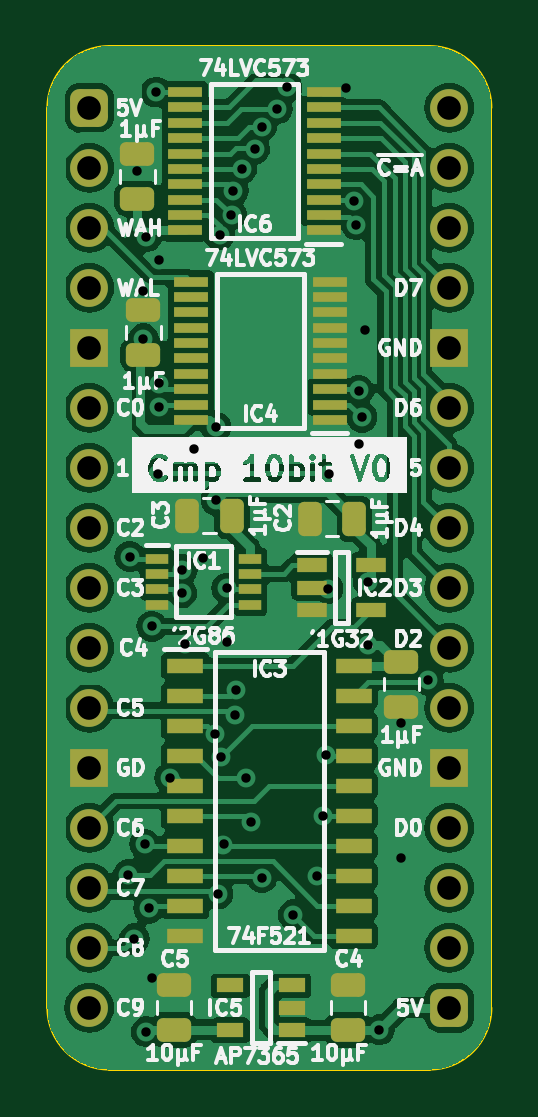
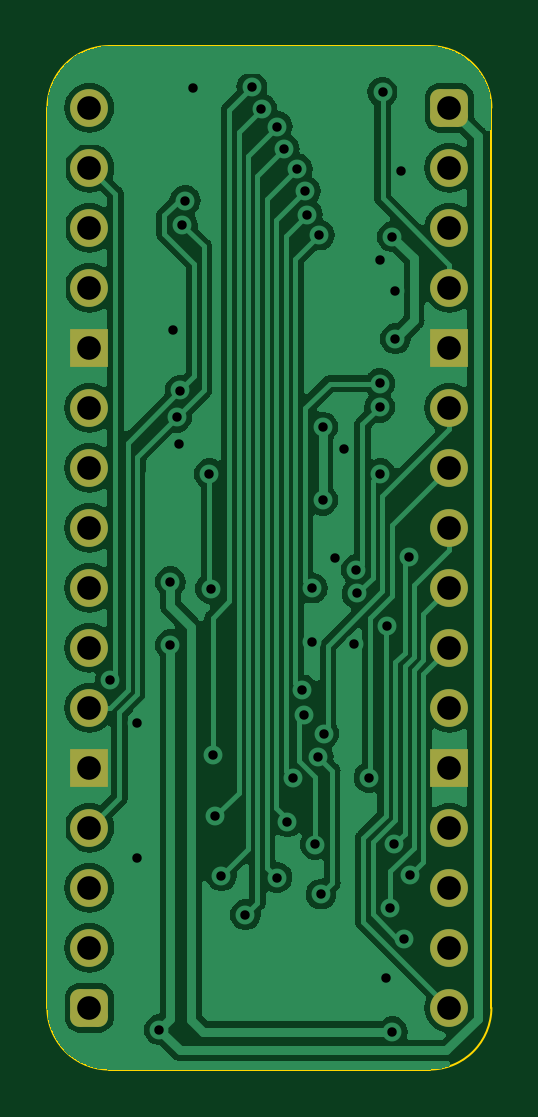
Circuit board: 9 layer files. Board 18.8 x 43.3 mm.
- bottom_copper: Comparator 10bit-B_Cu.gbr (77318 bytes)
- bottom_mask: Comparator 10bit-B_Mask.gbr (2047 bytes)
- bottom_silk: Comparator 10bit-B_Silkscreen.gbr (460 bytes)
- outline: Comparator 10bit-Edge_Cuts.gbr (1010 bytes)
- top_copper: Comparator 10bit-F_Cu.gbr (124885 bytes)
- top_mask: Comparator 10bit-F_Mask.gbr (5091 bytes)
- top_silk: Comparator 10bit-F_Silkscreen.gbr (91275 bytes)
- drill: Comparator 10bit-NPTH.drl (268 bytes)
- drill: Comparator 10bit-PTH.drl (1622 bytes)

=== bottom_copper: Comparator 10bit-B_Cu.gbr (77318 bytes, source omitted) ===
=== bottom_mask: Comparator 10bit-B_Mask.gbr (2047 bytes, source withheld) ===
=== bottom_silk: Comparator 10bit-B_Silkscreen.gbr ===
%TF.GenerationSoftware,KiCad,Pcbnew,7.0.5*%
%TF.CreationDate,2024-01-24T18:24:41+02:00*%
%TF.ProjectId,Comparator 10bit,436f6d70-6172-4617-946f-722031306269,rev?*%
%TF.SameCoordinates,Original*%
%TF.FileFunction,Legend,Bot*%
%TF.FilePolarity,Positive*%
%FSLAX46Y46*%
G04 Gerber Fmt 4.6, Leading zero omitted, Abs format (unit mm)*
G04 Created by KiCad (PCBNEW 7.0.5) date 2024-01-24 18:24:41*
%MOMM*%
%LPD*%
G01*
G04 APERTURE LIST*
G04 APERTURE END LIST*
M02*

=== outline: Comparator 10bit-Edge_Cuts.gbr ===
%TF.GenerationSoftware,KiCad,Pcbnew,7.0.5*%
%TF.CreationDate,2024-01-24T18:24:41+02:00*%
%TF.ProjectId,Comparator 10bit,436f6d70-6172-4617-946f-722031306269,rev?*%
%TF.SameCoordinates,Original*%
%TF.FileFunction,Profile,NP*%
%FSLAX46Y46*%
G04 Gerber Fmt 4.6, Leading zero omitted, Abs format (unit mm)*
G04 Created by KiCad (PCBNEW 7.0.5) date 2024-01-24 18:24:41*
%MOMM*%
%LPD*%
G01*
G04 APERTURE LIST*
%TA.AperFunction,Profile*%
%ADD10C,0.100000*%
%TD*%
G04 APERTURE END LIST*
D10*
%TO.C,J1*%
X128704268Y-94053730D02*
G75*
G03*
X131318000Y-91440000I2J2613730D01*
G01*
X131317993Y-53339999D02*
G75*
G03*
X128704267Y-50726267I-2613723J9D01*
G01*
X112522000Y-91440000D02*
G75*
G03*
X115135733Y-94053733I2613729J-4D01*
G01*
X115135732Y-50726268D02*
G75*
G03*
X112522000Y-53340000I-1J-2613731D01*
G01*
X131318000Y-91440000D02*
X131317999Y-53339999D01*
X128704268Y-94053732D02*
X115135733Y-94053733D01*
X115135732Y-50726268D02*
X128704267Y-50726267D01*
X112522000Y-91440000D02*
X112522000Y-53340000D01*
%TD*%
M02*

=== top_copper: Comparator 10bit-F_Cu.gbr (124885 bytes, source omitted) ===
=== top_mask: Comparator 10bit-F_Mask.gbr ===
%TF.GenerationSoftware,KiCad,Pcbnew,7.0.5*%
%TF.CreationDate,2024-01-24T18:24:41+02:00*%
%TF.ProjectId,Comparator 10bit,436f6d70-6172-4617-946f-722031306269,rev?*%
%TF.SameCoordinates,Original*%
%TF.FileFunction,Soldermask,Top*%
%TF.FilePolarity,Negative*%
%FSLAX46Y46*%
G04 Gerber Fmt 4.6, Leading zero omitted, Abs format (unit mm)*
G04 Created by KiCad (PCBNEW 7.0.5) date 2024-01-24 18:24:41*
%MOMM*%
%LPD*%
G01*
G04 APERTURE LIST*
G04 Aperture macros list*
%AMRoundRect*
0 Rectangle with rounded corners*
0 $1 Rounding radius*
0 $2 $3 $4 $5 $6 $7 $8 $9 X,Y pos of 4 corners*
0 Add a 4 corners polygon primitive as box body*
4,1,4,$2,$3,$4,$5,$6,$7,$8,$9,$2,$3,0*
0 Add four circle primitives for the rounded corners*
1,1,$1+$1,$2,$3*
1,1,$1+$1,$4,$5*
1,1,$1+$1,$6,$7*
1,1,$1+$1,$8,$9*
0 Add four rect primitives between the rounded corners*
20,1,$1+$1,$2,$3,$4,$5,0*
20,1,$1+$1,$4,$5,$6,$7,0*
20,1,$1+$1,$6,$7,$8,$9,0*
20,1,$1+$1,$8,$9,$2,$3,0*%
G04 Aperture macros list end*
%ADD10R,1.475000X0.450000*%
%ADD11R,1.150000X0.600000*%
%ADD12R,1.550000X0.650000*%
%ADD13R,1.250000X0.600000*%
%ADD14R,0.950000X0.450000*%
%ADD15RoundRect,0.250000X0.475000X-0.250000X0.475000X0.250000X-0.475000X0.250000X-0.475000X-0.250000X0*%
%ADD16RoundRect,0.250000X0.250000X0.475000X-0.250000X0.475000X-0.250000X-0.475000X0.250000X-0.475000X0*%
%ADD17RoundRect,0.250000X-0.475000X0.250000X-0.475000X-0.250000X0.475000X-0.250000X0.475000X0.250000X0*%
%ADD18O,1.600000X1.600000*%
%ADD19R,1.600000X1.600000*%
%ADD20RoundRect,0.400000X-0.400000X-0.400000X0.400000X-0.400000X0.400000X0.400000X-0.400000X0.400000X0*%
G04 APERTURE END LIST*
D10*
%TO.C,IC6*%
X124223000Y-58525000D03*
X124223000Y-57875000D03*
X124223000Y-57225000D03*
X124223000Y-56575000D03*
X124223000Y-55925000D03*
X124223000Y-55275000D03*
X124223000Y-54625000D03*
X124223000Y-53975000D03*
X124223000Y-53325000D03*
X124223000Y-52675000D03*
X118347000Y-52675000D03*
X118347000Y-53325000D03*
X118347000Y-53975000D03*
X118347000Y-54625000D03*
X118347000Y-55275000D03*
X118347000Y-55925000D03*
X118347000Y-56575000D03*
X118347000Y-57225000D03*
X118347000Y-57875000D03*
X118347000Y-58525000D03*
%TD*%
D11*
%TO.C,IC5*%
X122869000Y-92390000D03*
X122869000Y-91440000D03*
X122869000Y-90490000D03*
X120269000Y-90490000D03*
X120269000Y-92390000D03*
%TD*%
D10*
%TO.C,IC4*%
X124477000Y-66552000D03*
X124477000Y-65902000D03*
X124477000Y-65252000D03*
X124477000Y-64602000D03*
X124477000Y-63952000D03*
X124477000Y-63302000D03*
X124477000Y-62652000D03*
X124477000Y-62002000D03*
X124477000Y-61352000D03*
X124477000Y-60702000D03*
X118601000Y-60702000D03*
X118601000Y-61352000D03*
X118601000Y-62002000D03*
X118601000Y-62652000D03*
X118601000Y-63302000D03*
X118601000Y-63952000D03*
X118601000Y-64602000D03*
X118601000Y-65252000D03*
X118601000Y-65902000D03*
X118601000Y-66552000D03*
%TD*%
D12*
%TO.C,IC3*%
X118358000Y-76962000D03*
X118358000Y-78232000D03*
X118358000Y-79502000D03*
X118358000Y-80772000D03*
X118358000Y-82042000D03*
X118358000Y-83312000D03*
X118358000Y-84582000D03*
X118358000Y-85852000D03*
X118358000Y-87122000D03*
X118358000Y-88392000D03*
X125482000Y-88392000D03*
X125482000Y-87122000D03*
X125482000Y-85852000D03*
X125482000Y-84582000D03*
X125482000Y-83312000D03*
X125482000Y-82042000D03*
X125482000Y-80772000D03*
X125482000Y-79502000D03*
X125482000Y-78232000D03*
X125482000Y-76962000D03*
%TD*%
D13*
%TO.C,IC2*%
X123718000Y-72710000D03*
X123718000Y-73660000D03*
X123718000Y-74610000D03*
X126218000Y-74610000D03*
X126218000Y-72710000D03*
%TD*%
D14*
%TO.C,IC1*%
X117151000Y-72431000D03*
X117151000Y-73081000D03*
X117151000Y-73731000D03*
X117151000Y-74381000D03*
X121101000Y-74381000D03*
X121101000Y-73731000D03*
X121101000Y-73081000D03*
X121101000Y-72431000D03*
%TD*%
D15*
%TO.C,C11*%
X116586000Y-61899000D03*
X116586000Y-63799000D03*
%TD*%
%TO.C,C5*%
X117886000Y-92374000D03*
X117886000Y-90474000D03*
%TD*%
D16*
%TO.C,C2*%
X125521000Y-70739000D03*
X123621000Y-70739000D03*
%TD*%
D15*
%TO.C,C4*%
X125252000Y-92374000D03*
X125252000Y-90474000D03*
%TD*%
D16*
%TO.C,C3*%
X120334000Y-70612000D03*
X118434000Y-70612000D03*
%TD*%
D17*
%TO.C,C12*%
X127508000Y-76790000D03*
X127508000Y-78690000D03*
%TD*%
D18*
%TO.C,J1*%
X129540000Y-53340000D03*
X129540000Y-55880000D03*
X129540000Y-58420000D03*
X129540000Y-60960000D03*
D19*
X129540000Y-63500000D03*
D18*
X129540000Y-66040000D03*
X129540000Y-68580000D03*
X129540000Y-71120000D03*
X129540000Y-73660000D03*
X129540000Y-76200000D03*
X129540000Y-78740000D03*
D19*
X129540000Y-81280000D03*
D18*
X129540000Y-83820000D03*
X129540000Y-86360000D03*
X129540000Y-88900000D03*
D20*
X129540000Y-91440000D03*
D18*
X114300000Y-91440000D03*
X114300000Y-88900000D03*
X114300000Y-86360000D03*
X114300000Y-83820000D03*
D19*
X114300000Y-81280000D03*
D18*
X114300000Y-78740000D03*
X114300000Y-76200000D03*
X114300000Y-73660000D03*
X114300000Y-71120000D03*
X114300000Y-68580000D03*
X114300000Y-66040000D03*
D19*
X114300000Y-63500000D03*
D18*
X114300000Y-60960000D03*
X114300000Y-58420000D03*
X114300000Y-55880000D03*
D20*
X114300000Y-53340000D03*
%TD*%
D15*
%TO.C,C1*%
X116332000Y-57195000D03*
X116332000Y-55295000D03*
%TD*%
M02*

=== top_silk: Comparator 10bit-F_Silkscreen.gbr (91275 bytes, source omitted) ===
=== drill: Comparator 10bit-NPTH.drl ===
M48
; DRILL file {KiCad 7.0.5} date Wed Jan 24 18:24:42 2024
; FORMAT={-:-/ absolute / inch / decimal}
; #@! TF.CreationDate,2024-01-24T18:24:42+02:00
; #@! TF.GenerationSoftware,Kicad,Pcbnew,7.0.5
; #@! TF.FileFunction,NonPlated,1,2,NPTH
FMAT,2
INCH
%
G90
G05
T0
M30

=== drill: Comparator 10bit-PTH.drl ===
M48
; DRILL file {KiCad 7.0.5} date Wed Jan 24 18:24:42 2024
; FORMAT={-:-/ absolute / inch / decimal}
; #@! TF.CreationDate,2024-01-24T18:24:42+02:00
; #@! TF.GenerationSoftware,Kicad,Pcbnew,7.0.5
; #@! TF.FileFunction,Plated,1,2,PTH
FMAT,2
INCH
; #@! TA.AperFunction,Plated,PTH,ViaDrill
T1C0.0157
; #@! TA.AperFunction,Plated,PTH,ComponentDrill
T2C0.0394
%
G90
G05
T1
X4.565Y-3.3782
X4.5673Y-2.848
X4.575Y-3.485
X4.58Y-2.205
X4.59Y-2.4051
X4.59Y-2.485
X4.592Y-3.3272
X4.595Y-2.315
X4.595Y-3.64
X4.5986Y-3.4344
X4.6043Y-2.9641
X4.605Y-3.55
X4.6111Y-2.0738
X4.615Y-2.71
X4.6161Y-2.5595
X4.6161Y-2.5989
X4.6163Y-2.3543
X4.6339Y-3.2164
X4.6539Y-2.9094
X4.655Y-2.87
X4.6596Y-2.9929
X4.675Y-2.6688
X4.69Y-2.85
X4.7096Y-3.1432
X4.7111Y-2.7539
X4.7111Y-2.6323
X4.714Y-3.4105
X4.717Y-2.3121
X4.7188Y-3.1815
X4.7235Y-3.3278
X4.7286Y-2.9005
X4.7293Y-2.99
X4.7368Y-2.2781
X4.74Y-2.2388
X4.7426Y-3.1119
X4.745Y-3.07
X4.7535Y-2.2018
X4.7608Y-3.2174
X4.77Y-3.29
X4.7754Y-2.1691
X4.7871Y-2.1315
X4.7874Y-3.383
X4.8132Y-2.102
X4.8293Y-2.0661
X4.84Y-3.445
X4.88Y-3.38
X4.89Y-3.28
X4.8944Y-3.1794
X4.8981Y-2.9015
X4.9Y-2.71
X4.9275Y-2.0675
X4.9405Y-2.2549
X4.945Y-2.295
X4.9488Y-2.5712
X4.95Y-2.66
X4.9544Y-2.6156
X4.96Y-2.47
X4.965Y-2.89
X4.965Y-2.995
X4.9832Y-3.6368
X5.02Y-3.125
X5.02Y-3.35
X5.065Y-3.0542
T2
X4.5Y-2.1
X4.5Y-2.2
X4.5Y-2.3
X4.5Y-2.4
X4.5Y-2.5
X4.5Y-2.6
X4.5Y-2.7
X4.5Y-2.8
X4.5Y-2.9
X4.5Y-3.0
X4.5Y-3.1
X4.5Y-3.2
X4.5Y-3.3
X4.5Y-3.4
X4.5Y-3.5
X4.5Y-3.6
X5.1Y-2.1
X5.1Y-2.2
X5.1Y-2.3
X5.1Y-2.4
X5.1Y-2.5
X5.1Y-2.6
X5.1Y-2.7
X5.1Y-2.8
X5.1Y-2.9
X5.1Y-3.0
X5.1Y-3.1
X5.1Y-3.2
X5.1Y-3.3
X5.1Y-3.4
X5.1Y-3.5
X5.1Y-3.6
T0
M30
